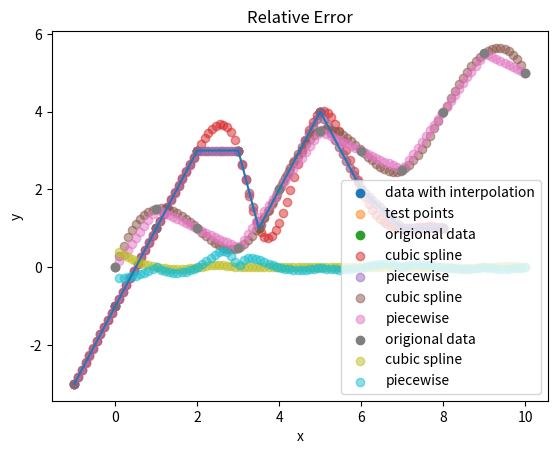

Python code for this plot:
import numpy as np
import matplotlib.pyplot as plt
import scipy as sp
import math

#Problem 2
#Part a

#define data to interpolate
p2xdata = np.array([-1, 0, 1, 2, 3, 3.5, 5, 6, 7, 8])
p2ydata = np.array([-3, -1, 1, 3, 3, 1, 4, 2, 1, 1])

#create the interpolation function
def piecewise(x, xdata, ydata):
    # x refers to the array of points on the x axis you want to y data on from the interpolation
    # xdata and ydata refers to the dataset you want interpolated 
    # xdata must be in order from least to greatest
    
    #avoid data outside of xdata range
    y = np.array([])
    for n in range(len(x)):
        if x[n] < xdata[0] or x[n] > xdata[-1]:
            print("requested point outside of data range")
            return
        #find the xdata value index directly below the x value
        else:
            xdiff = x[n] - xdata
            xneg = xdiff[xdiff <= 0]
            i = len(xdata) - len(xneg) - 1

            #find the corresponding y value to the x on the line between the points directly around it
            y = np.append(y, (ydata[i+1]-ydata[i])/(xdata[i+1]-xdata[i]) * (x[n]-xdata[i]) + ydata[i])
    return y

#create test data
x = np.linspace(p2xdata[0], p2xdata[-1], 100)
y = piecewise(x, p2xdata, p2ydata)

#plot the results
plt.scatter(p2xdata, p2ydata, label="data with interpolation")
plt.plot(p2xdata, p2ydata)
plt.scatter(x, y, label="test points", alpha = 0.5)
plt.xlabel("x")
plt.ylabel("y")
plt.title("Piecewise Interpolation")
plt.legend()
plt.show()



#Part b

#Use the scipy code with variables defined in part a to interpolate
csp = sp.interpolate.CubicSpline(p2xdata,p2ydata)
y_csp = csp(x)

#plot the results against eachother
plt.scatter(p2xdata, p2ydata, label="origional data")
plt.scatter(x, y_csp, label="cubic spline", alpha = 0.5)
plt.scatter(x, y, label="piecewise", alpha = 0.5)
plt.xlabel("x")
plt.ylabel("y")
plt.title("Two ways of Interpolation")
plt.legend()
plt.show()



#Problem 3
#create the dataset
def p3eqn(x):
    return np.sin((math.pi/2)*x) + x/2

p3xdata = np.arange(11)
p3ydata = p3eqn(p3xdata)




#part a
#create the interpolation using the two methods
p3x = np.linspace(p3xdata[0], p3xdata[-1], 100)
p3y = piecewise(p3x, p3xdata, p3ydata)

p3csp = sp.interpolate.CubicSpline(p3xdata, p3ydata)
p3y_csp = p3csp(p3x)

#plot the results
plt.scatter(p3x, p3y_csp, label="cubic spline", alpha = 0.5)
plt.scatter(p3x, p3y, label="piecewise", alpha = 0.5)
plt.scatter(p3xdata, p3ydata, label="origional data")
plt.xlabel("x")
plt.ylabel("y")
plt.title("Sin Interpolation")
plt.legend()
plt.show()



#part b
#create the relative error equation
true = p3eqn(p3x)

def rel_err(test, true):
    return (test-true) / true

#calculate the relative error for each function
rel_piece = rel_err(p3y, true)
rel_csp = rel_err(p3y_csp, true)

#plot the relative error for each
plt.scatter(p3x, rel_csp, label="cubic spline", alpha = 0.5)
plt.scatter(p3x, rel_piece, label="piecewise", alpha = 0.5)
plt.xlabel("x")
plt.ylabel("y")
plt.title("Relative Error")
plt.legend()
plt.show()